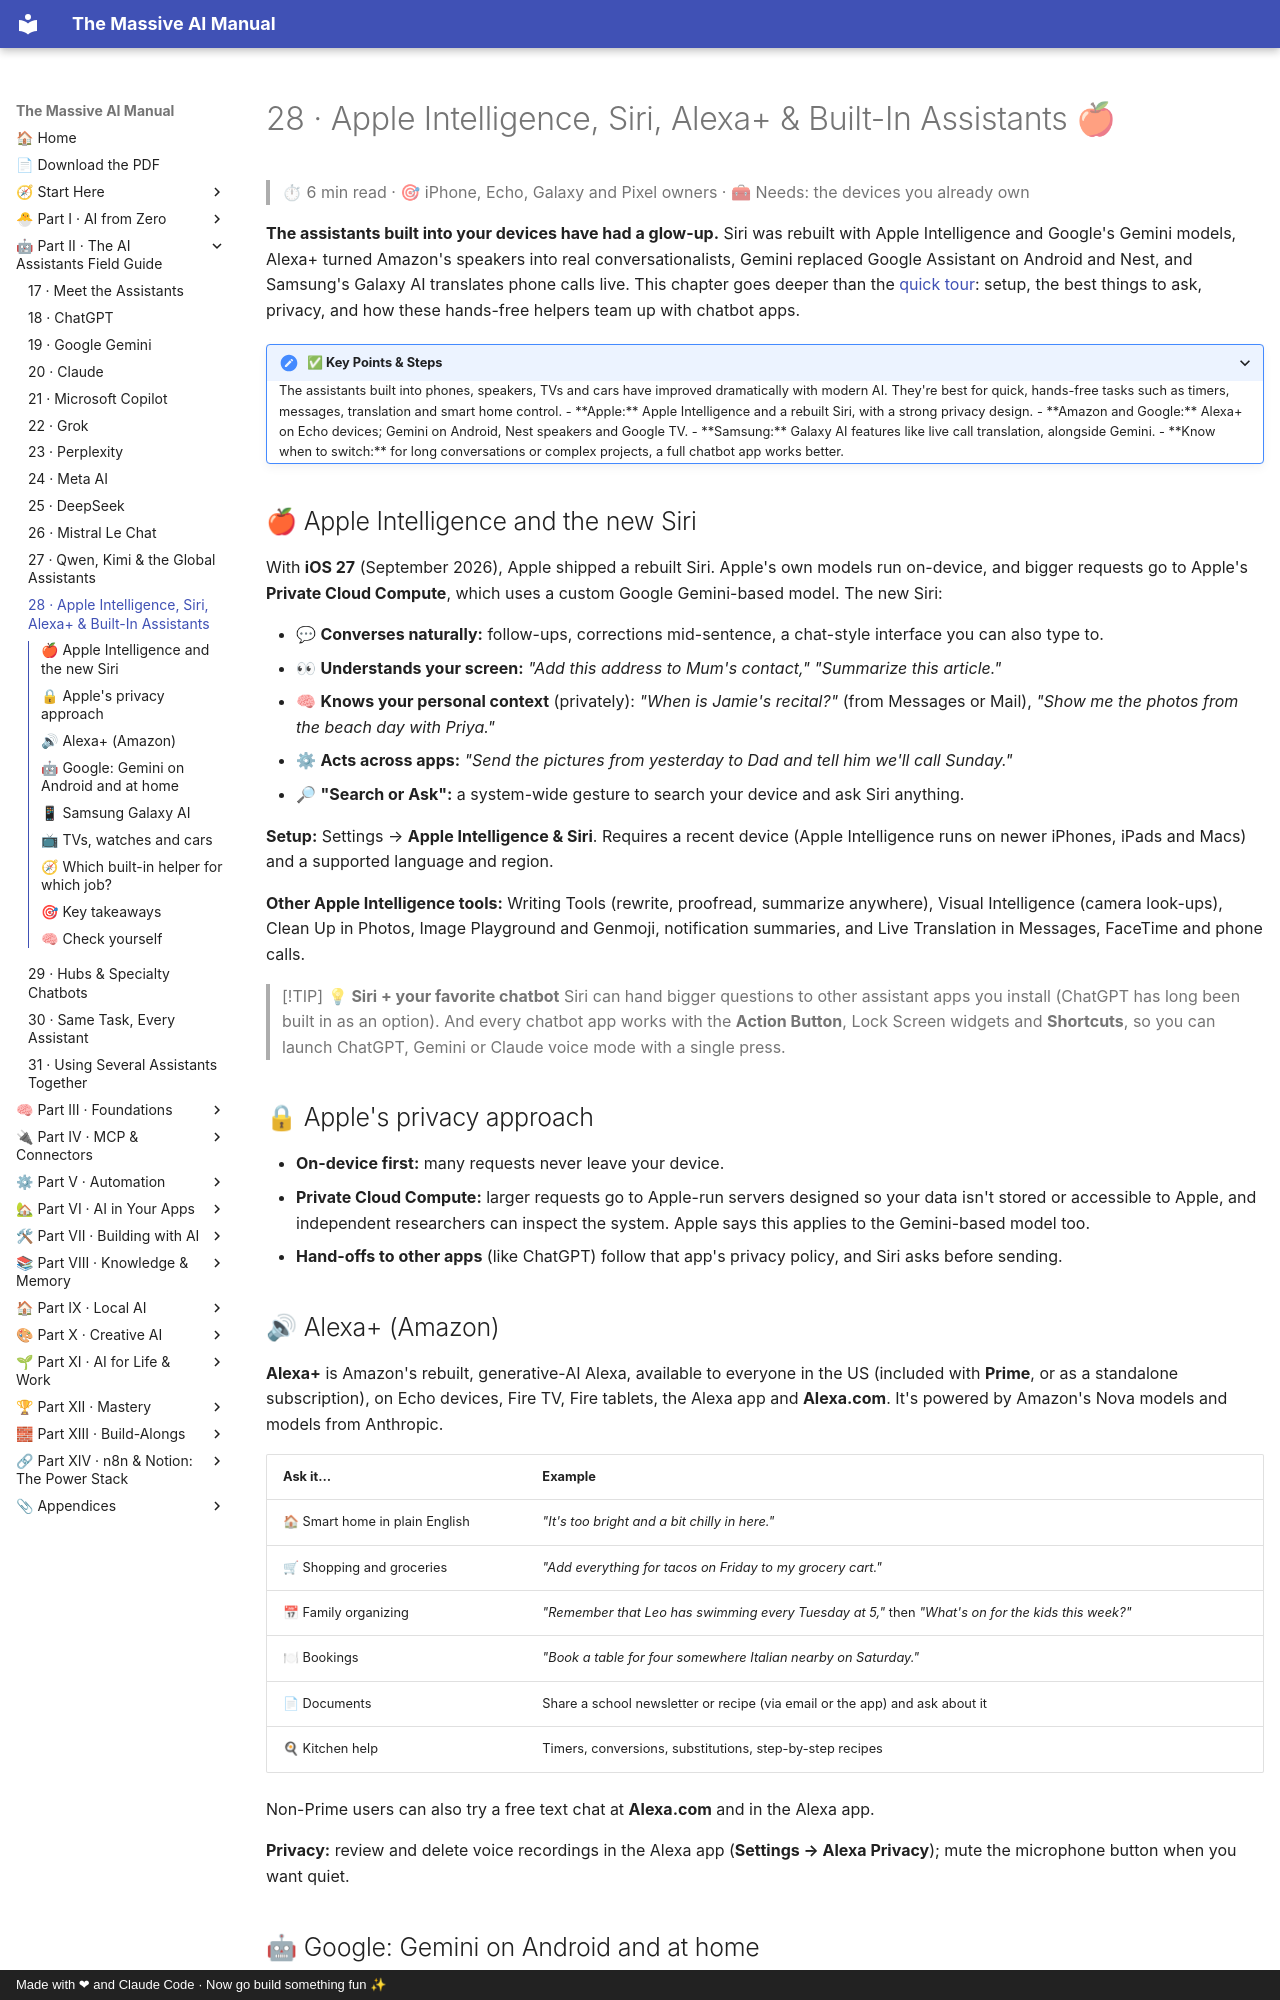

repository: Axmann8/AI_For_Advanced_Beginners · page: part-2-ai-assistants-field-guide/28-built-in-assistants/index.html · generator: mkdocs · copyright: Made with ❤ and Claude Code · Now go build something fun ✨

# 28 · Apple Intelligence, Siri, Alexa+ & Built-In Assistants 🍎

> ⏱ 6 min read · 🎯 iPhone, Echo, Galaxy and Pixel owners · 🧰 Needs: the devices you already own

**The assistants built into your devices have had a glow-up.** Siri was rebuilt with Apple Intelligence and Google's
Gemini models, Alexa+ turned Amazon's speakers into real conversationalists, Gemini replaced Google Assistant on Android
and Nest, and Samsung's Galaxy AI translates phone calls live. This chapter goes deeper than the [quick
tour](../part-1-ai-from-zero/12-ai-everywhere.md): setup, the best things to ask, privacy, and how these hands-free
helpers team up with chatbot apps.

<details class="keypoints" open>
<summary>✅ Key Points & Steps</summary>

The assistants built into phones, speakers, TVs and cars have improved dramatically with modern AI. They're best for quick, hands-free tasks such as timers, messages, translation and smart home control.

- **Apple:** Apple Intelligence and a rebuilt Siri, with a strong privacy design.
- **Amazon and Google:** Alexa+ on Echo devices; Gemini on Android, Nest speakers and Google TV.
- **Samsung:** Galaxy AI features like live call translation, alongside Gemini.
- **Know when to switch:** for long conversations or complex projects, a full chatbot app works better.

</details>

<!-- in-this-chapter -->

## 🍎 Apple Intelligence and the new Siri

With **iOS 27** (September 2026), Apple shipped a rebuilt Siri. Apple's own models run on-device, and bigger requests go
to Apple's **Private Cloud Compute**, which uses a custom Google Gemini-based model. The new Siri:

- 💬 **Converses naturally:** follow-ups, corrections mid-sentence, a chat-style interface you can also type to.
- 👀 **Understands your screen:** *"Add this address to Mum's contact,"* *"Summarize this article."*
- 🧠 **Knows your personal context** (privately): *"When is Jamie's recital?"* (from Messages or Mail), *"Show me the
  photos from the beach day with Priya."*
- ⚙ **Acts across apps:** *"Send the pictures from yesterday to Dad and tell him we'll call Sunday."*
- 🔎 **"Search or Ask":** a system-wide gesture to search your device and ask Siri anything.

**Setup:** Settings → **Apple Intelligence & Siri**. Requires a recent device (Apple Intelligence runs on newer iPhones,
iPads and Macs) and a supported language and region.

**Other Apple Intelligence tools:** Writing Tools (rewrite, proofread, summarize anywhere), Visual Intelligence (camera
look-ups), Clean Up in Photos, Image Playground and Genmoji, notification summaries, and Live Translation in Messages,
FaceTime and phone calls.

> [!TIP]
> **💡 Siri + your favorite chatbot**
> Siri can hand bigger questions to other assistant apps you install (ChatGPT has long been built in as an option).
> And every chatbot app works with the **Action Button**, Lock Screen widgets and **Shortcuts**, so you can launch
> ChatGPT, Gemini or Claude voice mode with a single press.

## 🔒 Apple's privacy approach

- **On-device first:** many requests never leave your device.
- **Private Cloud Compute:** larger requests go to Apple-run servers designed so your data isn't stored or accessible to
  Apple, and independent researchers can inspect the system. Apple says this applies to the Gemini-based model too.
- **Hand-offs to other apps** (like ChatGPT) follow that app's privacy policy, and Siri asks before sending.
